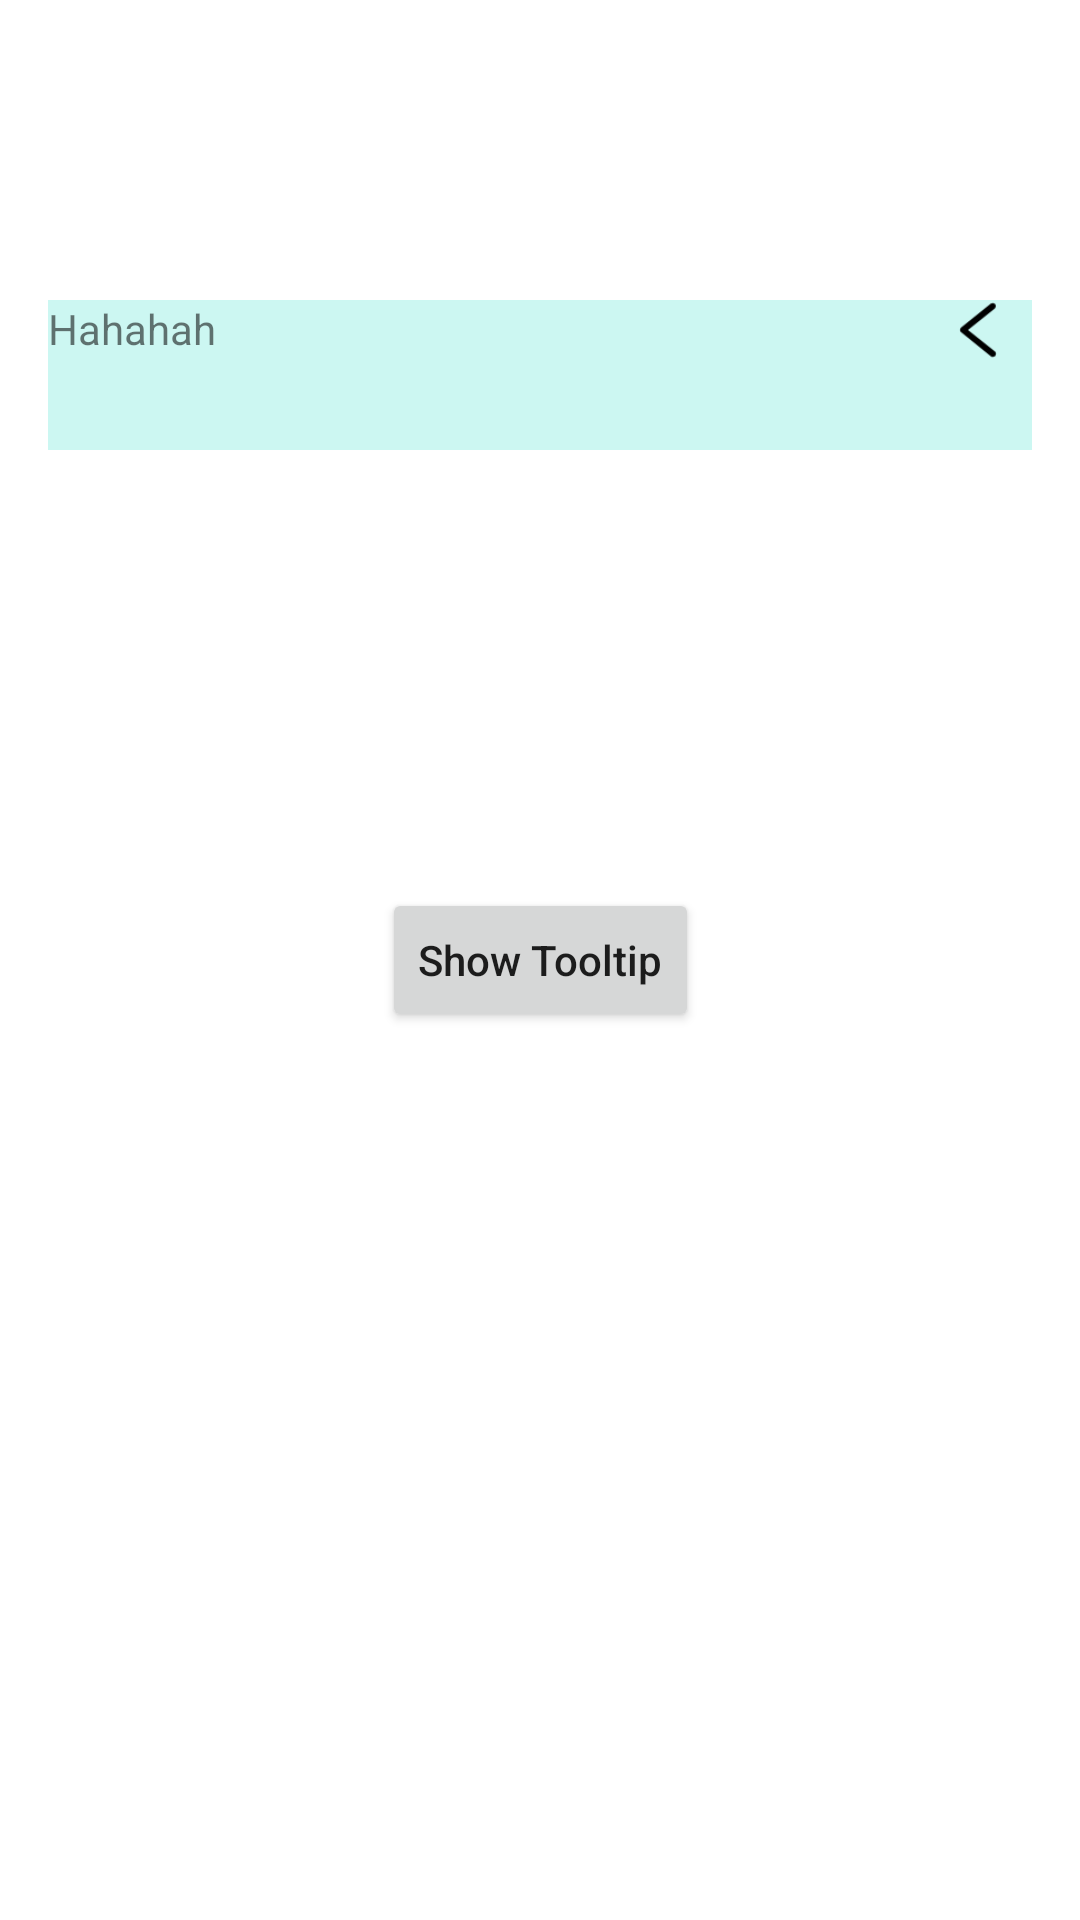

Here is an Android app screen rendered from its layout file. Give the layout XML and the strings, colors and styles it references.
<!-- AndroidManifest.xml: application theme AppTheme -->
<!-- res/layout/fragment_tooltip.xml -->
<?xml version="1.0" encoding="utf-8"?>
<androidx.constraintlayout.widget.ConstraintLayout xmlns:android="http://schemas.android.com/apk/res/android"
    xmlns:app="http://schemas.android.com/apk/res-auto"
    xmlns:tools="http://schemas.android.com/tools"
    android:id="@+id/root"
    android:layout_width="match_parent"
    android:layout_height="match_parent">

    <androidx.constraintlayout.widget.ConstraintLayout
        android:id="@+id/target"
        android:layout_width="match_parent"
        android:layout_height="@dimen/_50dp"
        android:layout_marginHorizontal="@dimen/_16dp"
        android:layout_marginTop="@dimen/_100dp"
        android:background="@color/color_00D5BF_alpha_20"
        android:visibility="visible"
        app:layout_constraintStart_toStartOf="parent"
        app:layout_constraintTop_toTopOf="parent">

        <TextView
            android:id="@+id/label"
            android:layout_width="wrap_content"
            android:layout_height="wrap_content"
            android:text="Hahahah"
            app:layout_constraintStart_toStartOf="parent"
            app:layout_constraintTop_toTopOf="parent" />

        <ImageView
            android:id="@+id/iv"
            android:layout_width="@dimen/_20dp"
            android:layout_height="@dimen/_20dp"
            android:layout_marginEnd="@dimen/_8dp"
            android:background="@drawable/ic_back_black"
            app:layout_constraintEnd_toEndOf="parent"
            app:layout_constraintTop_toTopOf="parent" />

    </androidx.constraintlayout.widget.ConstraintLayout>

    <Button
        android:id="@+id/button"
        android:layout_width="wrap_content"
        android:layout_height="wrap_content"
        android:text="Show Tooltip"
        android:textAllCaps="false"
        app:layout_constraintBottom_toBottomOf="parent"
        app:layout_constraintEnd_toEndOf="parent"
        app:layout_constraintStart_toStartOf="parent"
        app:layout_constraintTop_toTopOf="parent" />

</androidx.constraintlayout.widget.ConstraintLayout>
<!-- resources referenced by this layout -->
<resources>
  <color name="color_00D5BF_alpha_20">#3300D5BF</color>
  <dimen name="_100dp">100.00dp</dimen>
  <dimen name="_16dp">16.00dp</dimen>
  <dimen name="_20dp">20.00dp</dimen>
  <dimen name="_50dp">50.00dp</dimen>
  <dimen name="_8dp">8.00dp</dimen>
  <!-- drawable ic_back_black: png bitmap (drawable-hdpi, 388 bytes) -->
  <style name="AppTheme" parent="Theme.MaterialComponents.Light.NoActionBar">
          
          <item name="colorPrimary">#ffffff</item>
          <item name="colorPrimaryVariant">#ffffff</item>
          <item name="colorOnPrimary">#000000</item>
          
          <item name="colorSecondary">#ffffff</item>
          <item name="colorSecondaryVariant">#ffffff</item>
          <item name="colorOnSecondary">#000000</item>
          
          <item name="android:statusBarColor" tools:targetApi="l">?attr/colorPrimaryVariant</item>
          
          <item name="android:forceDarkAllowed" tools:targetApi="q">false</item>
  
          <item name="android:windowLightStatusBar" tools:targetApi="m">true</item>
      </style>
</resources>
